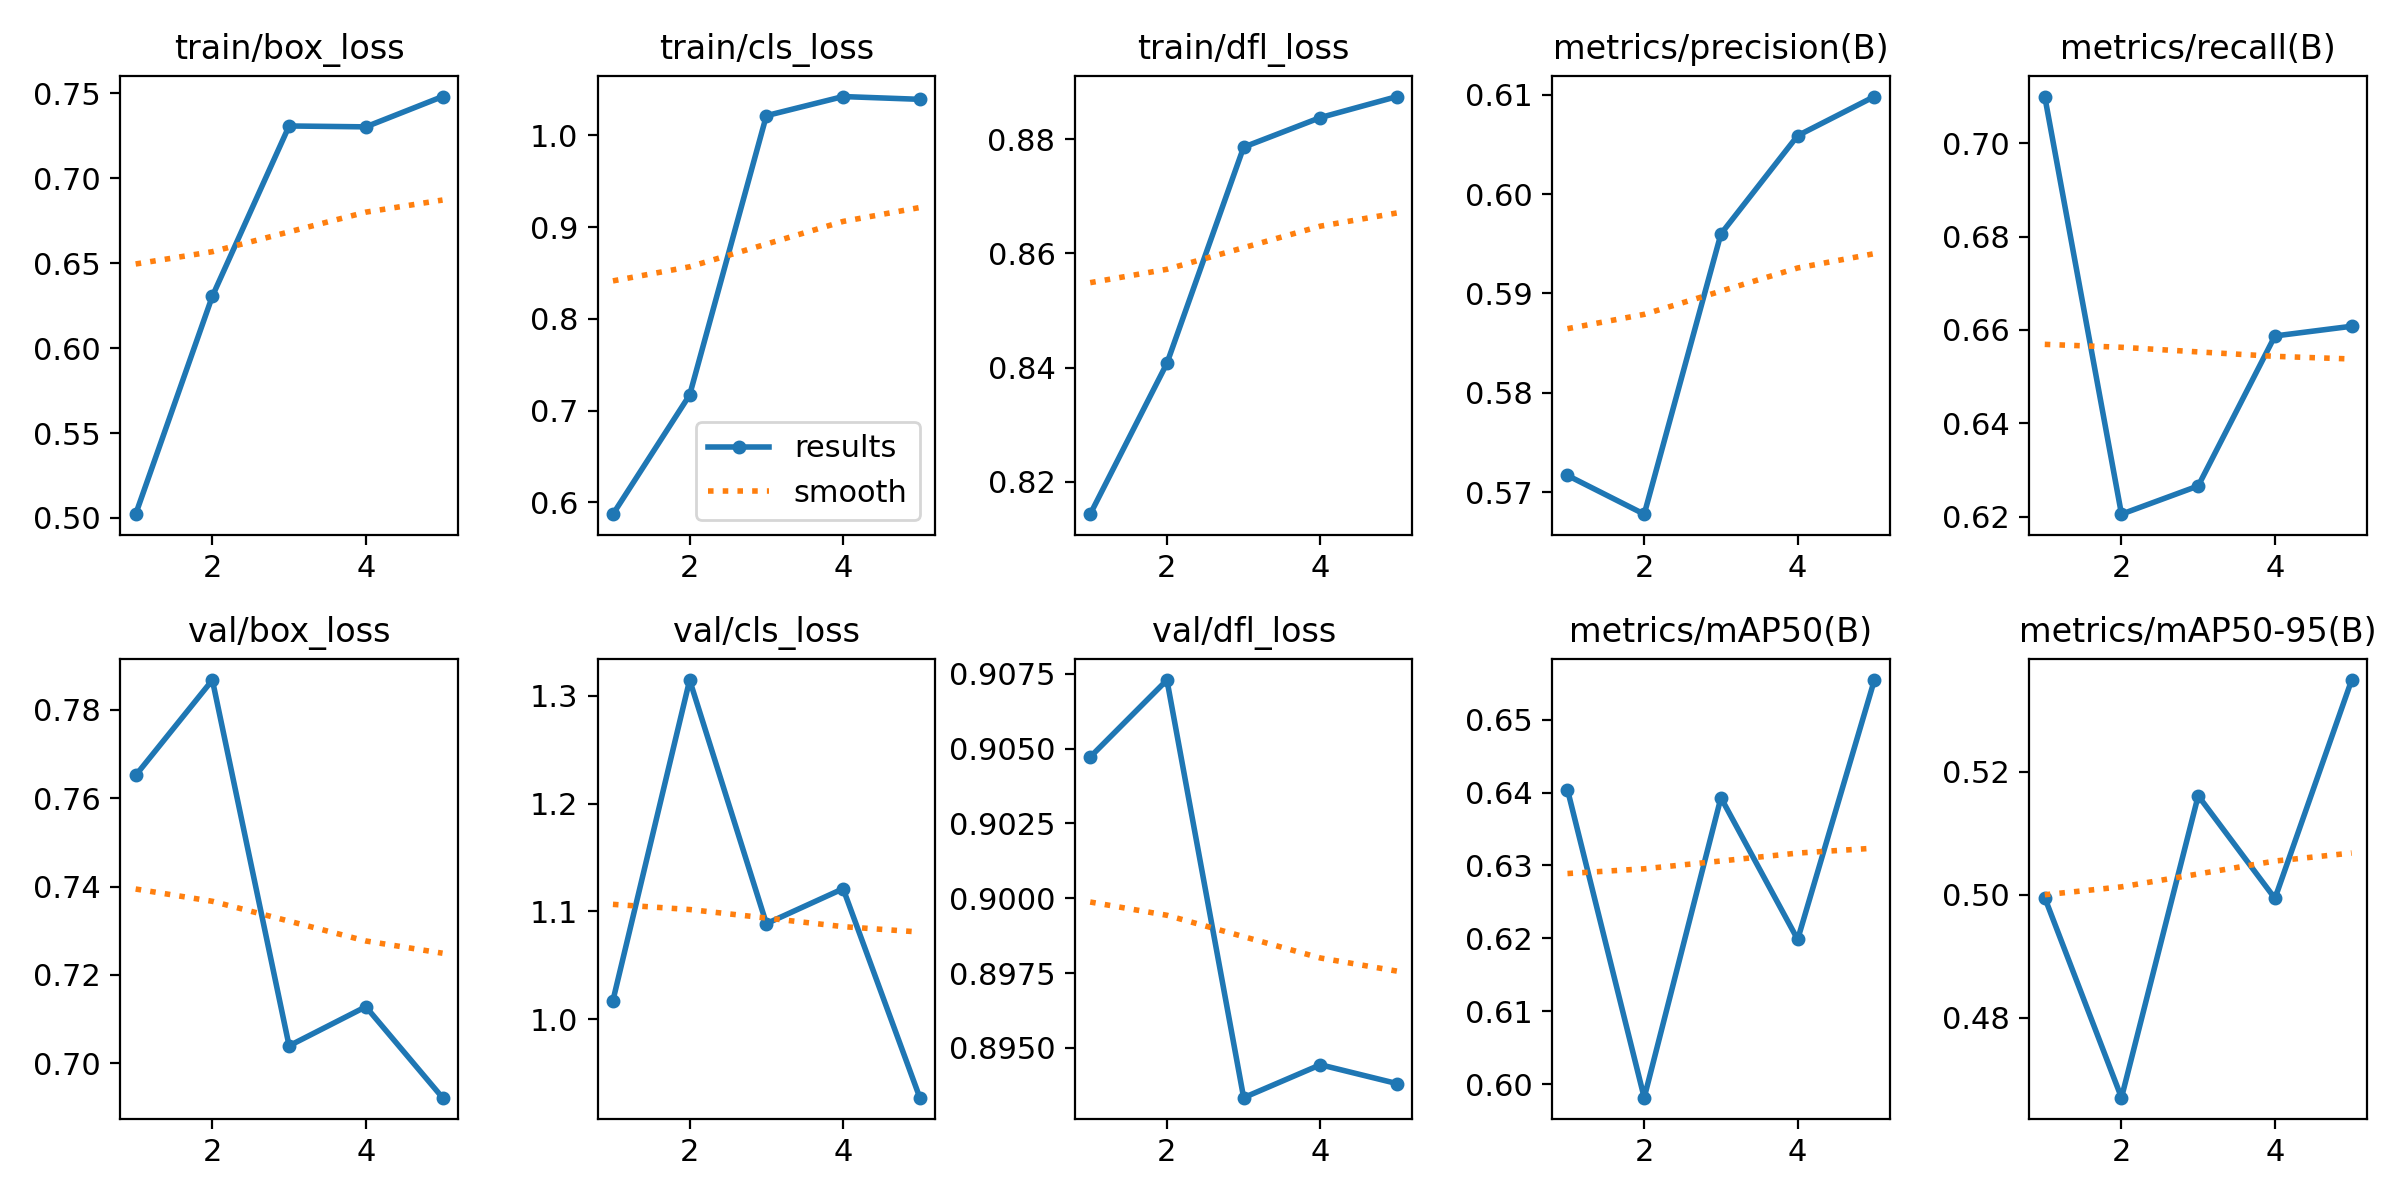

Source data for this figure (header and first rows):
epoch, time, train/box_loss, train/cls_loss, train/dfl_loss, metrics/precision(B), metrics/recall(B), metrics/mAP50(B), metrics/mAP50-95(B), val/box_loss, val/cls_loss, val/dfl_loss, lr/pg0, lr/pg1, lr/pg2
1, 34.48, 0.5022, 0.587, 0.8143, 0.5717, 0.71, 0.6404, 0.4995, 0.7652, 1.017, 0.9047, 0.0005536, 0.0005536, 0.0005536
2, 68.69, 0.6305, 0.717, 0.8407, 0.5678, 0.6205, 0.5982, 0.467, 0.7868, 1.315, 0.9073, 0.0008897, 0.0008897, 0.0008897
3, 102.6, 0.7306, 1.021, 0.8786, 0.596, 0.6266, 0.6393, 0.5161, 0.7039, 1.089, 0.8933, 0.001006, 0.001006, 0.001006
4, 136.5, 0.7301, 1.042, 0.8838, 0.6059, 0.6587, 0.6199, 0.4994, 0.7128, 1.121, 0.8944, 0.0006768, 0.0006768, 0.0006768
5, 170.2, 0.748, 1.039, 0.8875, 0.6098, 0.6608, 0.6554, 0.5349, 0.6922, 0.9272, 0.8938, 0.0003467, 0.0003467, 0.0003467
